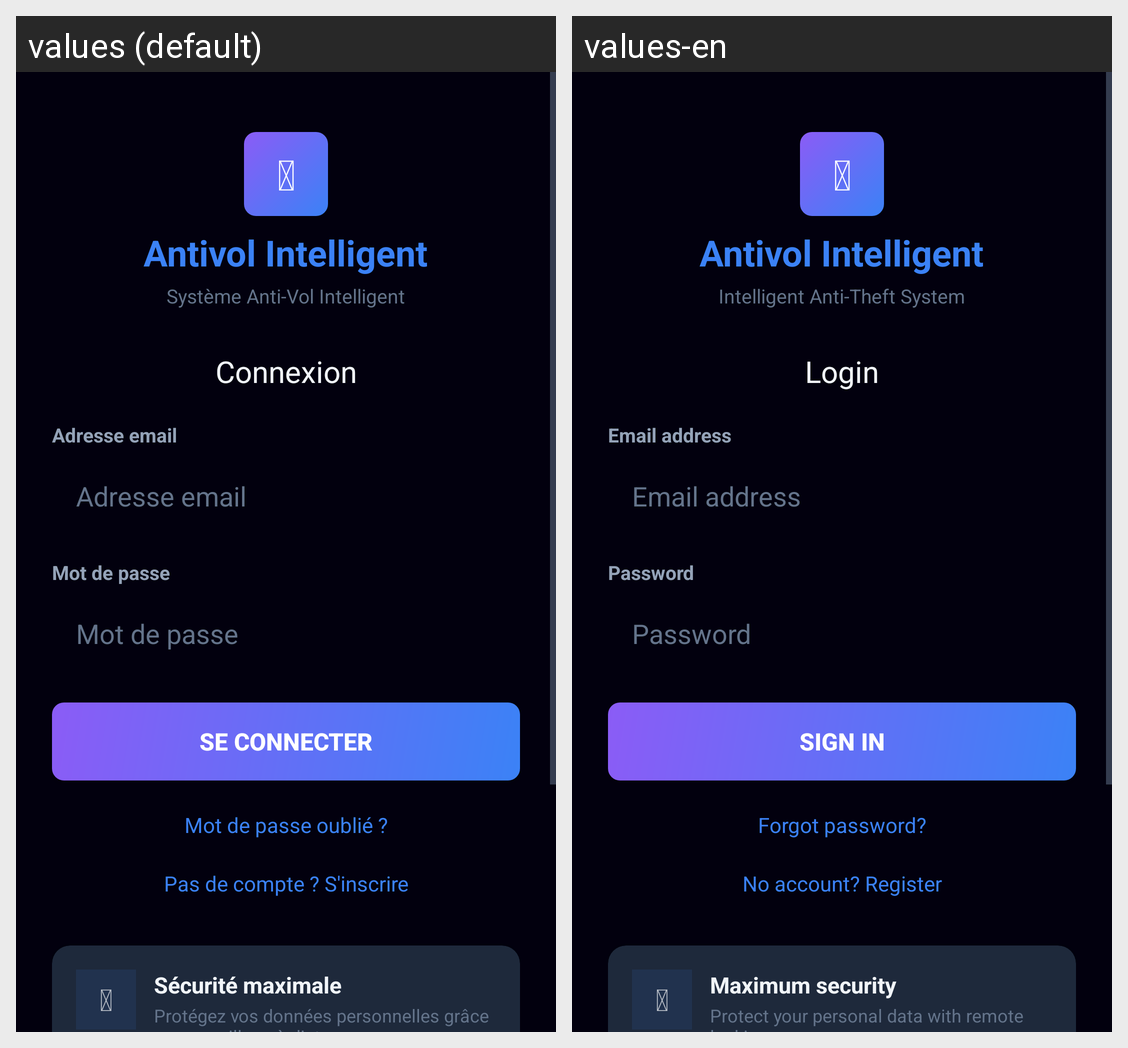

Here is an Android app screen in its default locale and in the app's own translations. Write out the translated-string differences for the strings that appear on this screen.
Android screen res/layout/activity_login.xml rendered under 2 locales, left to right: values (default), values-en. Device: Nexus 5 (rendered at 1080×1920; each locale shown at half size, 540×960, under a caption strip naming it); theme Theme.Antivol.
Strings drawn on this screen, with the default value and each locale's value (text and hints the layout hard-codes, and strings that could not be matched under every locale, appear in the picture but are not listed):

app_name
  values: Antivol Intelligent
  values-en: Antivol Intelligent

app_subtitle
  values: Système Anti-Vol Intelligent
  values-en: Intelligent Anti-Theft System

login_title
  values: Connexion
  values-en: Login

login_email
  values: Adresse email
  values-en: Email address

login_password
  values: Mot de passe
  values-en: Password

login_button
  values: Se connecter
  values-en: Sign in

login_forgot_password
  values: Mot de passe oublié ?
  values-en: Forgot password?

login_no_account
  values: Pas de compte ? S'inscrire
  values-en: No account? Register

login_securite
  values: Sécurité maximale
  values-en: Maximum security

login_securite_desc
  values: Protégez vos données personnelles grâce au verrouillage à distance
  values-en: Protect your personal data with remote locking
